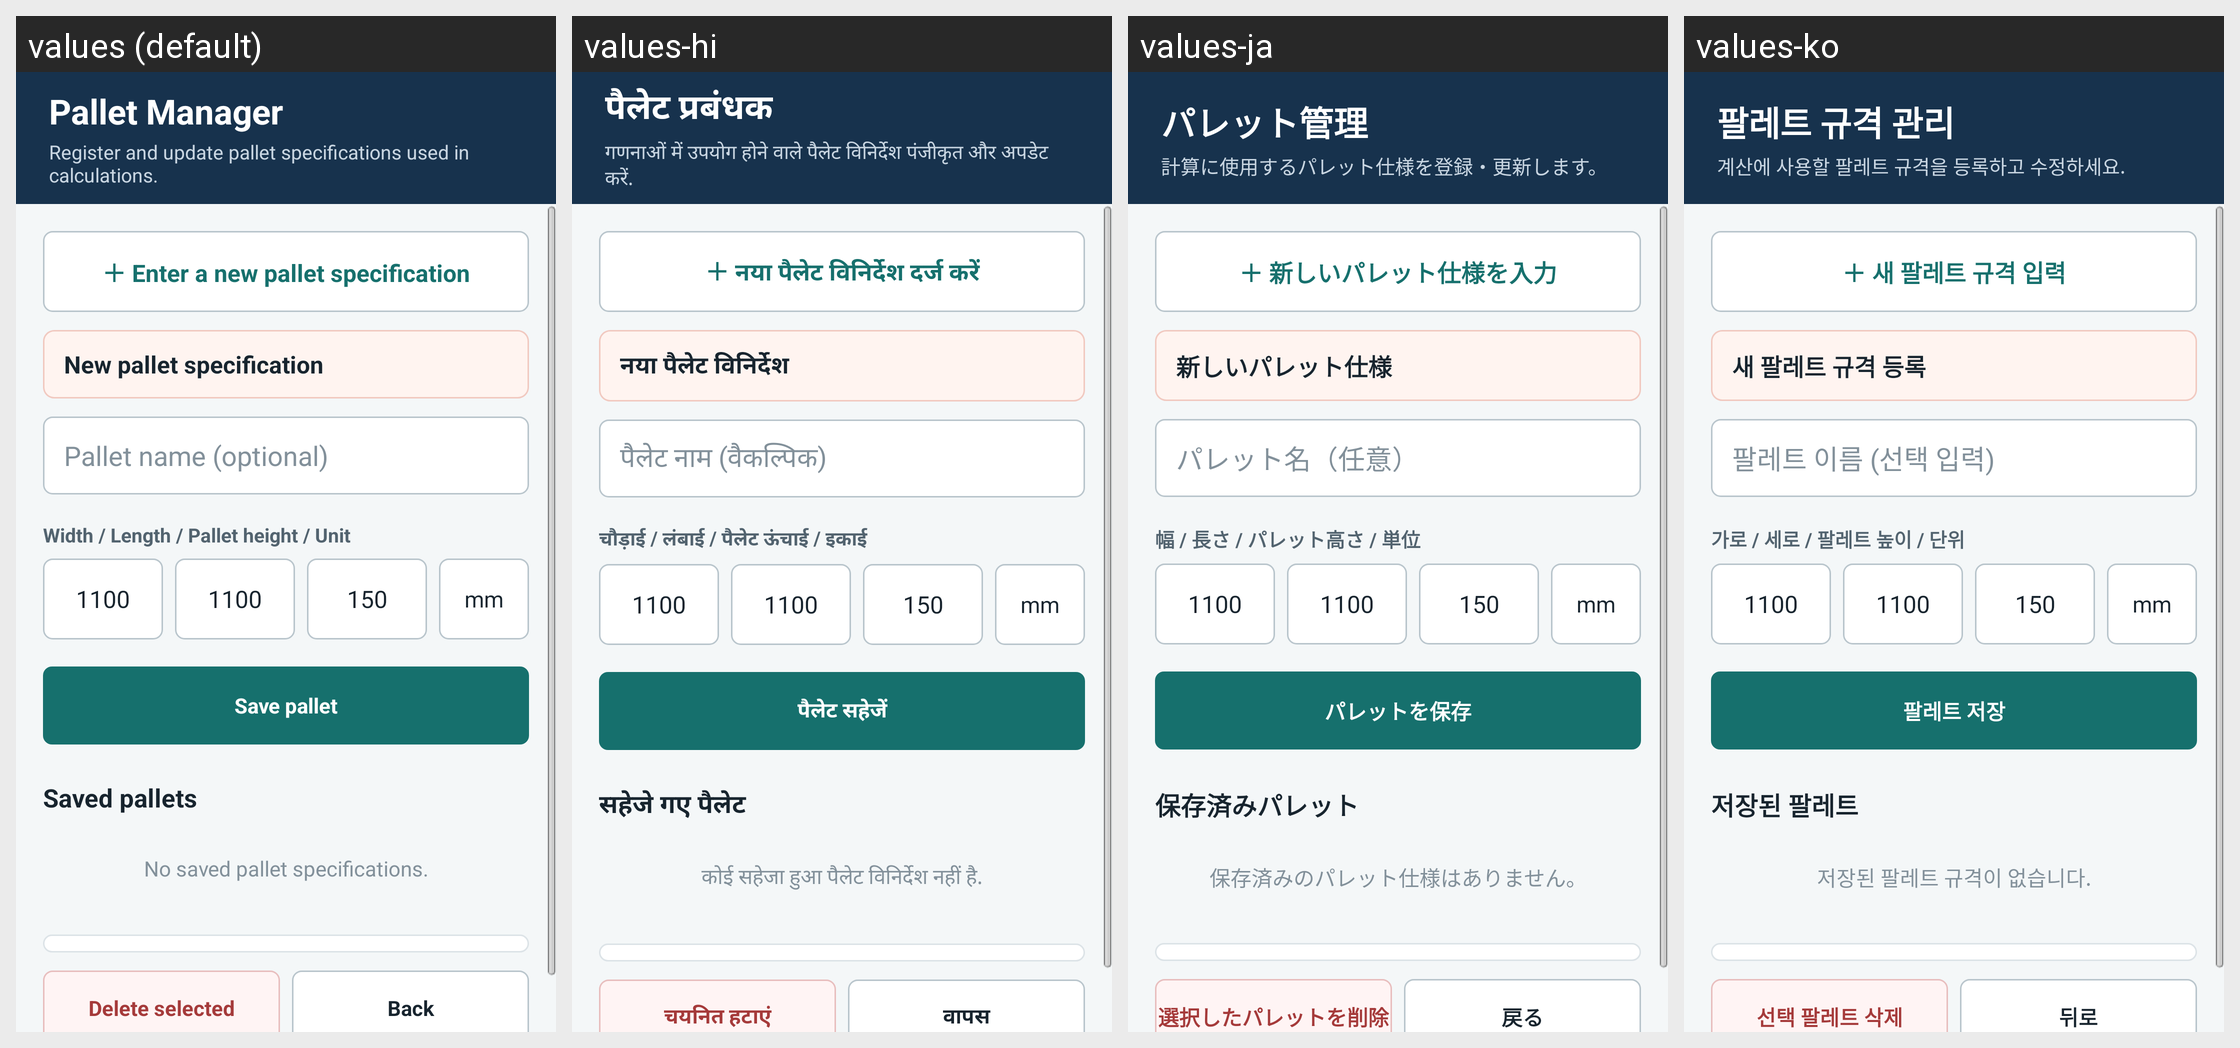

The Android screen above is rendered under several locales of the same app. Produce the string resources it draws, with the default and per-locale values.
Android screen res/layout/palletmanager_layout.xml rendered under 4 locales, left to right: values (default), values-hi, values-ja, values-ko. Device: Nexus 5 (rendered at 1080×1920; each locale shown at half size, 540×960, under a caption strip naming it); theme AppBaseTheme.
Other locales in the repository, not shown: values-en, values-es, values-pt, values-zh.
Strings drawn on this screen, with the default value and each locale's value (text and hints the layout hard-codes, and strings that could not be matched under every locale, appear in the picture but are not listed):

palletManagerTitle
  values: Pallet Manager
  values-hi: पैलेट प्रबंधक
  values-ja: パレット管理
  values-ko: 팔레트 규격 관리

palletManagerSubtitle
  values: Register and update pallet specifications used in calculations.
  values-hi: गणनाओं में उपयोग होने वाले पैलेट विनिर्देश पंजीकृत और अपडेट करें.
  values-ja: 計算に使用するパレット仕様を登録・更新します。
  values-ko: 계산에 사용할 팔레트 규격을 등록하고 수정하세요.

newPalletAction
  values: ＋ Enter a new pallet specification
  values-hi: ＋ नया पैलेट विनिर्देश दर्ज करें
  values-ja: ＋ 新しいパレット仕様を入力
  values-ko: ＋ 새 팔레트 규격 입력

palletFormModeNew
  values: New pallet specification
  values-hi: नया पैलेट विनिर्देश
  values-ja: 新しいパレット仕様
  values-ko: 새 팔레트 규격 등록

palletNameHint
  values: Pallet name (optional)
  values-hi: पैलेट नाम (वैकल्पिक)
  values-ja: パレット名（任意）
  values-ko: 팔레트 이름 (선택 입력)

palletDimensions
  values: Width / Length / Pallet height / Unit
  values-hi: चौड़ाई / लंबाई / पैलेट ऊंचाई / इकाई
  values-ja: 幅 / 長さ / パレット高さ / 単位
  values-ko: 가로 / 세로 / 팔레트 높이 / 단위

initialPalletWidth
  values: 1100
  values-hi: 1100
  values-ja: 1100
  values-ko: 1100

initialPalletLength
  values: 1100
  values-hi: 1100
  values-ja: 1100
  values-ko: 1100

initialPalletHeight
  values: 150
  values-hi: 150
  values-ja: 150
  values-ko: 150

unitMm
  values: mm
  values-hi: mm
  values-ja: mm
  values-ko: mm

savePallet
  values: Save pallet
  values-hi: पैलेट सहेजें
  values-ja: パレットを保存
  values-ko: 팔레트 저장

savedPallets
  values: Saved pallets
  values-hi: सहेजे गए पैलेट
  values-ja: 保存済みパレット
  values-ko: 저장된 팔레트

noSavedPallet
  values: No saved pallet specifications.
  values-hi: कोई सहेजा हुआ पैलेट विनिर्देश नहीं है.
  values-ja: 保存済みのパレット仕様はありません。
  values-ko: 저장된 팔레트 규격이 없습니다.

deleteSelectedPallet
  values: Delete selected
  values-hi: चयनित हटाएं
  values-ja: 選択したパレットを削除
  values-ko: 선택 팔레트 삭제

back_button
  values: Back
  values-hi: वापस
  values-ja: 戻る
  values-ko: 뒤로
